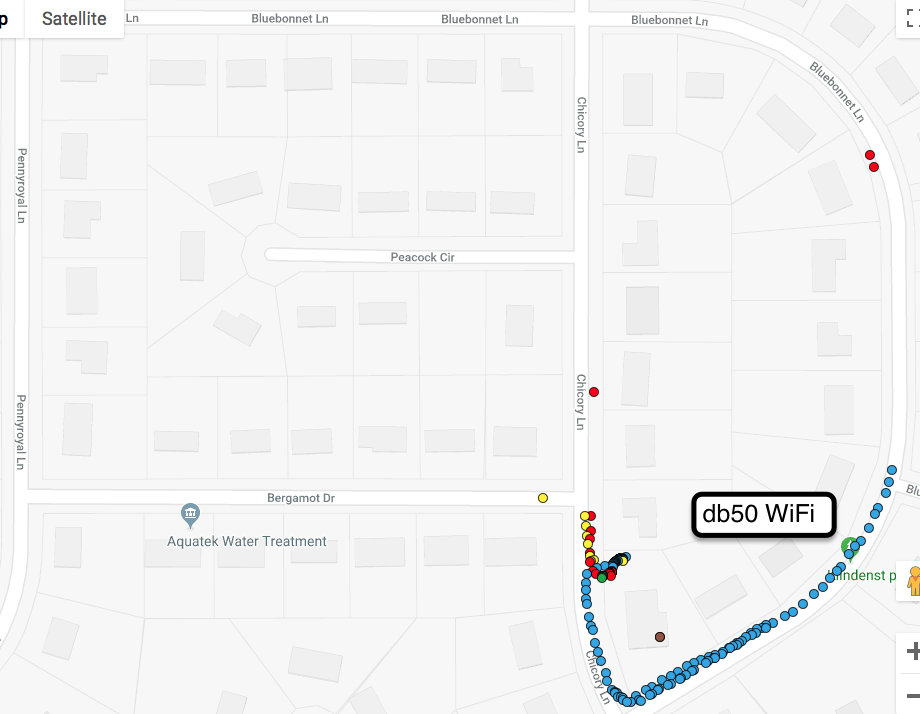

Values plotted in this chart, from the file beside it:
pibs_payload/msg_num, pibs_payload/current_position/0, pibs_payload/current_position/1, , , pibs_payload/current_position/2, pibs_payload/wifi_qual, pibs_payload/source_id, pibs_payload/generation_time, pibs_payload/wifi_sig
3, 41.74, -86.1, circle1, red, 233.8, 70/70, b827eb1e211c, 1539709516, -13
4, 41.74, -86.1, circle1, red, 233.8, 70/70, b827eb1e211c, 1539709520, -14
5, 41.74, -86.1, circle1, red, 233.8, 70/70, b827eb1e211c, 1539709523, -13
6, 41.74, -86.1, circle1, red, 233.8, 70/70, b827eb1e211c, 1539731207, -15
10, 41.74, -86.1, circle1, red, 233.8, 70/70, b827eb1e211c, 1539731220, -10
12, 41.74, -86.1, circle1, red, 233.8, 70/70, b827eb1e211c, 1539731226, -11
13, 41.74, -86.1, circle1, red, 233.8, 70/70, b827eb1e211c, 1539731229, -12
24, 41.74, -86.1, circle1, red, 233.7, 70/70, b827eb1e211c, 1539731264, -12
25, 41.74, -86.1, circle1, red, 233.7, 70/70, b827eb1e211c, 1539731267, -11
26, 41.74, -86.1, circle1, red, 233.7, 70/70, b827eb1e211c, 1539731270, -11
27, 41.74, -86.1, circle1, red, 233.7, 70/70, b827eb1e211c, 1539731274, -12
28, 41.74, -86.1, circle1, red, 233.7, 70/70, b827eb1e211c, 1539731277, -9
29, 41.74, -86.1, circle1, red, 233.7, 70/70, b827eb1e211c, 1539731280, -8
30, 41.74, -86.1, circle1, red, 233.7, 70/70, b827eb1e211c, 1539731283, -13
31, 41.74, -86.1, circle1, red, 233.7, 70/70, b827eb1e211c, 1539731286, -13
32, 41.74, -86.1, circle1, red, 233.7, 70/70, b827eb1e211c, 1539731289, -10
33, 41.74, -86.1, circle1, red, 233.7, 70/70, b827eb1e211c, 1539731292, -12
34, 41.74, -86.1, circle1, red, 233.7, 70/70, b827eb1e211c, 1539731296, -9
35, 41.74, -86.1, circle1, red, 233.7, 70/70, b827eb1e211c, 1539731299, -10
36, 41.74, -86.1, circle1, red, 233.6, 70/70, b827eb1e211c, 1539731302, -15
37, 41.74, -86.1, circle1, red, 233.4, 70/70, b827eb1e211c, 1539731305, -13
38, 41.74, -86.1, circle1, red, 233.4, 70/70, b827eb1e211c, 1539731308, -11
39, 41.74, -86.1, circle1, red, 233.4, 70/70, b827eb1e211c, 1539731311, -12
40, 41.74, -86.1, circle1, red, 233.4, 70/70, b827eb1e211c, 1539731315, -13
41, 41.74, -86.1, circle1, red, 233.4, 70/70, b827eb1e211c, 1539731318, -12
42, 41.74, -86.1, circle1, red, 233.3, 70/70, b827eb1e211c, 1539731321, -12
43, 41.74, -86.1, circle1, red, 233.3, 70/70, b827eb1e211c, 1539731324, -12
44, 41.74, -86.1, circle1, red, 233.3, 70/70, b827eb1e211c, 1539731327, -12
45, 41.74, -86.1, circle1, red, 233.3, 70/70, b827eb1e211c, 1539731330, -13
46, 41.74, -86.1, circle1, red, 233.3, 70/70, b827eb1e211c, 1539731334, -13
47, 41.74, -86.1, circle1, red, 233.3, 70/70, b827eb1e211c, 1539731337, -12
57, 41.74, -86.1, circle1, red, 232.9, 70/70, b827eb1e211c, 1539731368, -11
59, 41.74, -86.1, circle1, red, 231.8, 70/70, b827eb1e211c, 1539731375, -12
62, 41.74, -86.1, circle1, red, 231.6, 70/70, b827eb1e211c, 1539731384, -11
71, 41.74, -86.1, circle1, red, 230.5, 67/70, b827eb1e211c, 1539731413, -44
72, 41.74, -86.1, circle1, red, 229.9, 64/70, b827eb1e211c, 1539731416, -56
73, 41.74, -86.1, circle1, red, 229.8, 53/70, b827eb1e211c, 1539731419, -57
74, 41.74, -86.1, circle1, red, 230.1, 59/70, b827eb1e211c, 1539731422, -48
75, 41.74, -86.1, circle1, red, 230.3, 68/70, b827eb1e211c, 1539731426, -44
76, 41.74, -86.1, circle1, red, 230.6, 62/70, b827eb1e211c, 1539731429, -43
77, 41.74, -86.1, circle1, red, 231.4, 58/70, b827eb1e211c, 1539731432, -47
88, 41.74, -86.1, circle1, red, 239, 26/70, b827eb1e211c, 1539731467, -83
156, 41.74, -86.1, circle1, red, 236.2, 31/70, b827eb1e211c, 1539731682, -69
157, 41.74, -86.1, circle1, red, 236.3, 40/70, b827eb1e211c, 1539731686, -70
3, 41.74, -86.1, circle1, yellow, 226.3, 70/70, b827eb96b93c, 1539731200, 0
4, 41.74, -86.1, circle1, yellow, 226.3, 70/70, b827eb96b93c, 1539731203, 0
5, 41.74, -86.1, circle1, yellow, 226.3, 70/70, b827eb96b93c, 1539731206, 0
6, 41.74, -86.1, circle1, yellow, 226.3, 70/70, b827eb96b93c, 1539731209, 0
7, 41.74, -86.1, circle1, yellow, 226.3, 70/70, b827eb96b93c, 1539731212, 0
8, 41.74, -86.1, circle1, yellow, 226.3, 70/70, b827eb96b93c, 1539731215, 0
9, 41.74, -86.1, circle1, yellow, 226.4, 70/70, b827eb96b93c, 1539731219, 0
10, 41.74, -86.1, circle1, yellow, 226.4, 70/70, b827eb96b93c, 1539731222, 0
11, 41.74, -86.1, circle1, yellow, 226.4, 70/70, b827eb96b93c, 1539731225, 0
12, 41.74, -86.1, circle1, yellow, 226.4, 70/70, b827eb96b93c, 1539731228, 0
17, 41.74, -86.1, circle1, yellow, 226.4, 70/70, b827eb96b93c, 1539731244, 0
18, 41.74, -86.1, circle1, yellow, 226.4, 70/70, b827eb96b93c, 1539731247, 0
19, 41.74, -86.1, circle1, yellow, 226.4, 70/70, b827eb96b93c, 1539731250, 0
20, 41.74, -86.1, circle1, yellow, 226.2, 70/70, b827eb96b93c, 1539731253, 0
21, 41.74, -86.1, circle1, yellow, 225.8, 70/70, b827eb96b93c, 1539731257, 0
22, 41.74, -86.1, circle1, yellow, 225.2, 70/70, b827eb96b93c, 1539731260, 0
... 228 more rows
